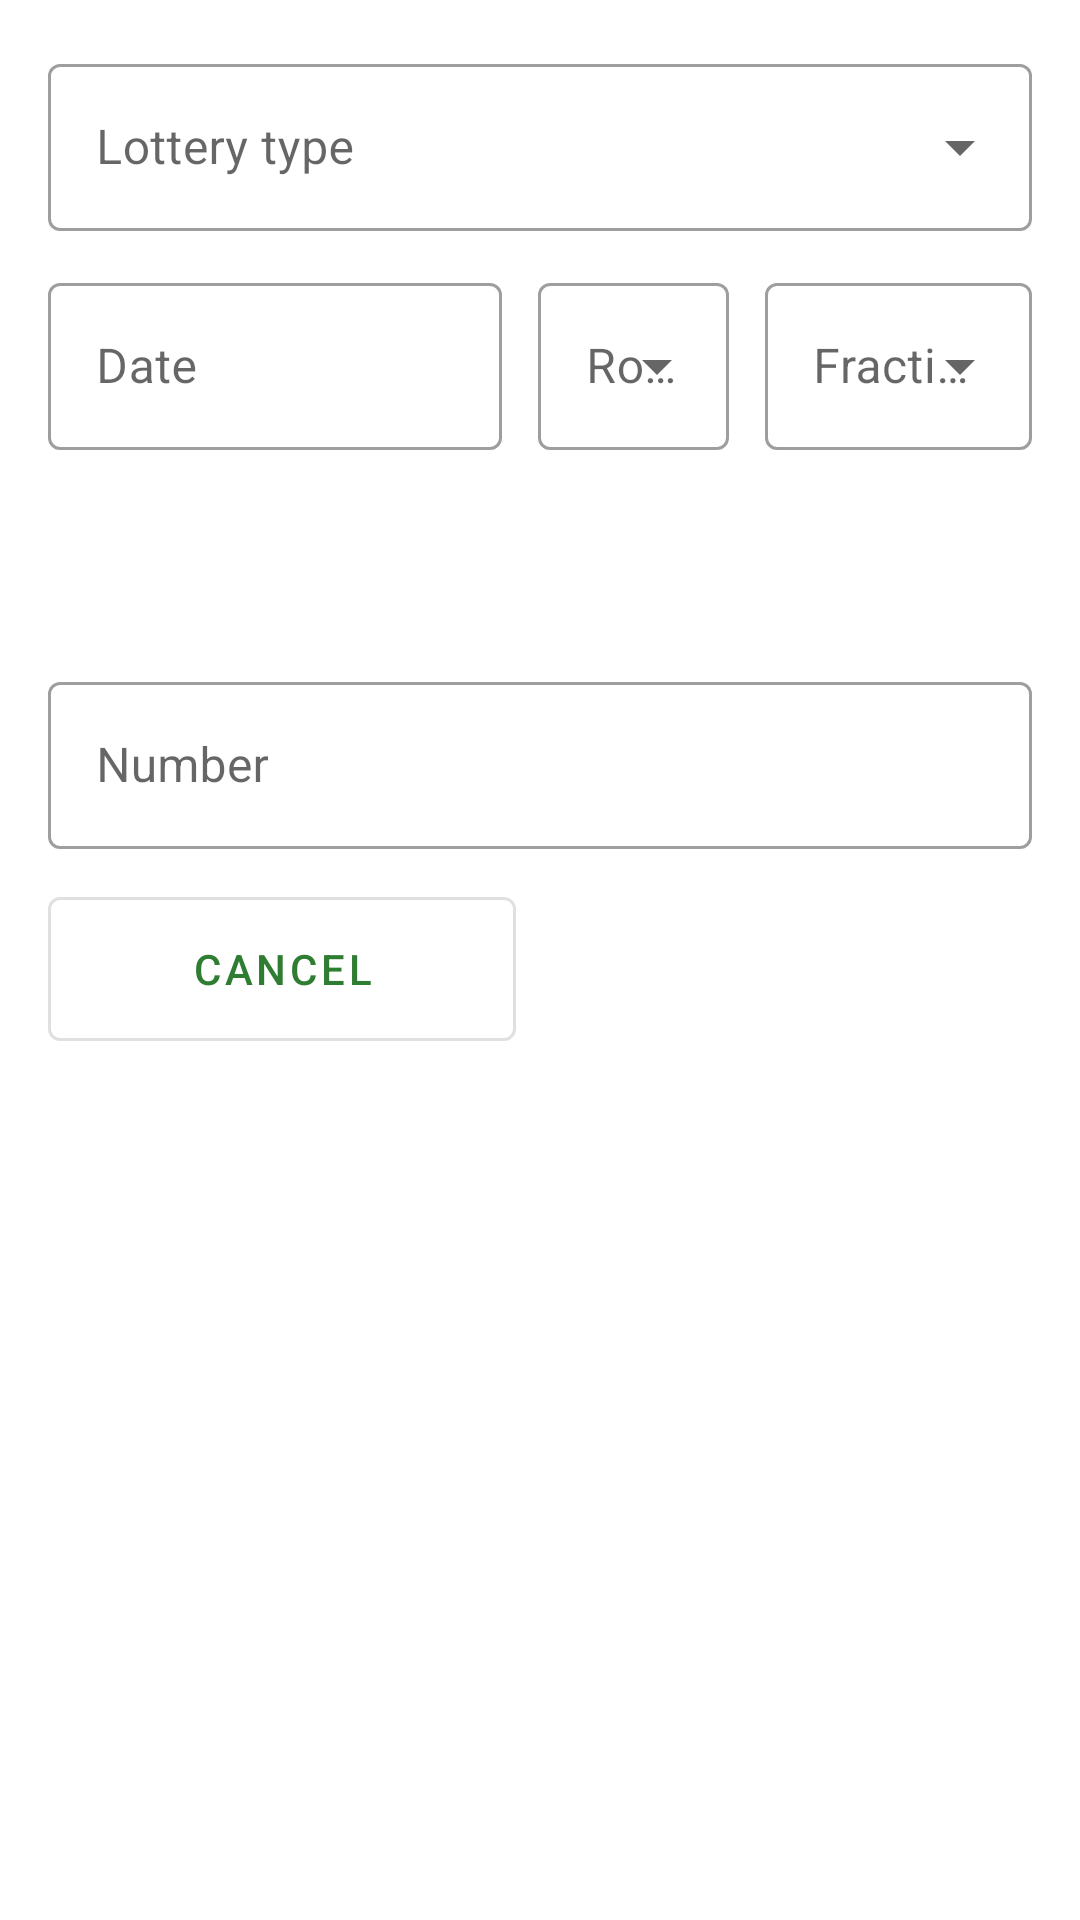

The Android layout XML behind this screen, and the referenced resources:
<!-- AndroidManifest.xml: application theme AppTheme -->
<!-- res/layout/bottom_sheet.xml -->
<androidx.constraintlayout.widget.ConstraintLayout
    android:layout_width="match_parent"
    android:layout_height="wrap_content"
    xmlns:app="http://schemas.android.com/apk/res-auto"
    android:padding="16dp"
    xmlns:android="http://schemas.android.com/apk/res/android">

    
    <View
        android:id="@+id/focus_stealer"
        android:layout_width="match_parent"
        android:layout_height="0px"
        app:layout_constraintTop_toTopOf="parent"
        android:focusable="true"
        android:focusableInTouchMode="true"/>

    <com.google.android.material.textfield.TextInputLayout
        android:id="@+id/layout_lottery_type"
        android:layout_width="match_parent"
        android:layout_height="wrap_content"
        app:layout_constraintTop_toTopOf="parent"
        style="@style/Widget.MaterialComponents.TextInputLayout.OutlinedBox.ExposedDropdownMenu"
        android:hint="@string/lottery_type"
        app:helperTextTextAppearance="@style/TextAppearance.AppCompat.Small"
        android:labelFor="@+id/text_lottery_type"
        android:clickable="false"
        android:focusable="false">

        <AutoCompleteTextView
            android:id="@+id/text_lottery_type"
            android:layout_width="match_parent"
            android:layout_height="wrap_content"
            android:inputType="none"
            android:cursorVisible="false"
            android:focusable="false"/>
    </com.google.android.material.textfield.TextInputLayout>

    <LinearLayout
        android:id="@+id/layout_ticket_properties"
        android:layout_width="match_parent"
        android:layout_height="wrap_content"
        app:layout_constraintTop_toBottomOf="@+id/layout_lottery_type"
        android:orientation="horizontal"
        android:baselineAligned="false">

        <com.google.android.material.textfield.TextInputLayout
            android:id="@+id/layout_date"
            android:layout_width="0dp"
            android:layout_height="wrap_content"
            android:layout_weight="6"
            android:hint="@string/date"
            android:layout_marginTop="12dp"
            style="@style/Widget.MaterialComponents.TextInputLayout.OutlinedBox">

            <com.google.android.material.textfield.TextInputEditText
                android:id="@+id/text_date"
                android:layout_width="match_parent"
                android:layout_height="wrap_content"
                android:cursorVisible="false"
                android:focusable="false"/>
        </com.google.android.material.textfield.TextInputLayout>

        <com.google.android.material.textfield.TextInputLayout
            android:id="@+id/layout_row_number"
            style="@style/Widget.MaterialComponents.TextInputLayout.OutlinedBox.ExposedDropdownMenu"
            android:layout_width="0dp"
            android:layout_height="wrap_content"
            android:layout_weight="3"
            android:hint="@string/row_number"
            android:layout_marginTop="12dp"
            android:labelFor="@id/text_row_number"
            android:paddingStart="12dp"
            app:helperTextTextAppearance="@style/TextAppearance.AppCompat.Small"
            app:layout_constraintTop_toTopOf="parent"
            android:clickable="false"
            android:focusable="false">

            <AutoCompleteTextView
                android:id="@+id/text_row_number"
                android:layout_width="match_parent"
                android:layout_height="wrap_content"
                android:inputType="none"
                android:cursorVisible="false"
                android:focusable="false"/>
        </com.google.android.material.textfield.TextInputLayout>

        <com.google.android.material.textfield.TextInputLayout
            android:id="@+id/layout_fraction"
            style="@style/Widget.MaterialComponents.TextInputLayout.OutlinedBox.ExposedDropdownMenu"
            android:layout_width="0dp"
            android:layout_height="wrap_content"
            android:layout_weight="4"
            android:hint="@string/fraction"
            android:layout_marginTop="12dp"
            android:labelFor="@id/text_row_number"
            android:paddingStart="12dp"
            app:helperTextTextAppearance="@style/TextAppearance.AppCompat.Small"
            app:layout_constraintTop_toTopOf="parent">

            <AutoCompleteTextView
                android:id="@+id/text_fraction"
                android:layout_width="match_parent"
                android:layout_height="wrap_content"
                android:cursorVisible="false"
                android:focusable="false"/>
        </com.google.android.material.textfield.TextInputLayout>

    </LinearLayout>

    <com.google.android.material.button.MaterialButtonToggleGroup
        android:id="@+id/method_selector"
        android:layout_width="match_parent"
        android:layout_height="wrap_content"
        app:layout_constraintTop_toBottomOf="@+id/layout_ticket_properties"
        app:singleSelection="true"
        android:layout_marginTop="12dp">

        <com.creadeep.kazanio.CustomMaterialButton
            android:id="@+id/button_method_manual"
            android:layout_width="0dp"
            android:layout_weight="1"
            android:layout_height="wrap_content"
            android:paddingTop="16dp"
            android:paddingBottom="16dp"
            android:paddingLeft="4dp"
            android:paddingRight="4dp"
            android:textSize="12sp"
            style="?attr/materialButtonOutlinedStyle"
            android:text="@string/button_text_manual"/>

        <com.creadeep.kazanio.CustomMaterialButton
            android:id="@+id/button_method_random"
            android:layout_width="0dp"
            android:layout_weight="1"
            android:layout_height="wrap_content"
            android:paddingTop="16dp"
            android:paddingBottom="16dp"
            android:paddingLeft="4dp"
            android:paddingRight="4dp"
            android:textSize="12sp"
            style="?attr/materialButtonOutlinedStyle"
            android:text="@string/button_text_random"/>

        <com.creadeep.kazanio.CustomMaterialButton
            android:id="@+id/button_method_most_freq"
            android:layout_width="0dp"
            android:layout_weight="1"
            android:layout_height="wrap_content"
            android:paddingTop="16dp"
            android:paddingBottom="16dp"
            android:paddingLeft="4dp"
            android:paddingRight="4dp"
            android:textSize="12sp"
            style="?attr/materialButtonOutlinedStyle"
            android:text="@string/button_text_most"/>

        <com.creadeep.kazanio.CustomMaterialButton
            android:id="@+id/button_method_least_freq"
            android:layout_width="0dp"
            android:layout_weight="1"
            android:layout_height="wrap_content"
            android:paddingTop="16dp"
            android:paddingBottom="16dp"
            android:paddingLeft="4dp"
            android:paddingRight="4dp"
            android:textSize="12sp"
            style="?attr/materialButtonOutlinedStyle"
            android:text="@string/button_text_least"/>
    </com.google.android.material.button.MaterialButtonToggleGroup>

    <androidx.constraintlayout.widget.ConstraintLayout
        android:id="@+id/layout_number"
        android:layout_width="match_parent"
        android:layout_height="wrap_content"
        app:layout_constraintTop_toBottomOf="@id/method_selector"
        android:layout_marginBottom="0dp">

        <com.google.android.material.tabs.TabLayout
            android:id="@+id/tab_layout_rows"
            android:layout_width="match_parent"
            android:layout_height="wrap_content"
            app:layout_constraintTop_toTopOf="parent"
            app:tabMode="auto"
            app:tabTextColor="@color/grey_font"
            app:tabSelectedTextColor="@color/colorPrimary">
        </com.google.android.material.tabs.TabLayout>

        <androidx.viewpager2.widget.ViewPager2
            android:id="@+id/view_pager_rows"
            android:layout_width="match_parent"
            android:layout_height="wrap_content"
            app:layout_constraintTop_toBottomOf="@id/tab_layout_rows">

        </androidx.viewpager2.widget.ViewPager2>
    </androidx.constraintlayout.widget.ConstraintLayout>

    <com.google.android.material.textfield.TextInputLayout
        android:id="@+id/layout_number_mp"
        android:layout_width="match_parent"
        android:layout_height="wrap_content"
        app:layout_constraintTop_toBottomOf="@id/layout_number"
        android:layout_marginTop="12dp"
        android:paddingBottom="16dp"
        android:hint="@string/number"
        style="@style/Widget.MaterialComponents.TextInputLayout.OutlinedBox">

        <com.google.android.material.textfield.TextInputEditText
            android:id="@+id/text_number_mp"
            android:layout_width="match_parent"
            android:layout_height="wrap_content"
            android:inputType="number"
            android:imeOptions="actionDone"/>
    </com.google.android.material.textfield.TextInputLayout>

    <androidx.constraintlayout.widget.ConstraintLayout
        android:layout_width="match_parent"
        android:layout_height="wrap_content"
        app:layout_constraintTop_toBottomOf="@id/layout_number_mp"
        style="?android:attr/borderlessButtonStyle"
        android:orientation="horizontal"
        android:background="@color/white">

        <Button
            android:id="@+id/button_cancel"
            android:layout_width="0dp"
            android:layout_height="wrap_content"
            app:layout_constraintTop_toTopOf="parent"
            app:layout_constraintLeft_toLeftOf="parent"
            app:layout_constraintRight_toLeftOf="@+id/button_add"
            style="@style/Widget.MaterialComponents.Button.OutlinedButton"
            android:layout_marginEnd="8dp"
            android:insetTop="0dp"
            android:insetBottom="0dp"
            android:text="@string/dialog_cancel" />

        <Button
            android:id="@+id/button_add"
            android:layout_width="0dp"
            android:layout_height="wrap_content"
            app:layout_constraintTop_toTopOf="parent"
            app:layout_constraintRight_toRightOf="parent"
            app:layout_constraintLeft_toRightOf="@+id/button_cancel"
            style="?android:attr/borderlessButtonStyle"
            android:layout_marginStart="8dp"
            android:insetTop="0dp"
            android:insetBottom="0dp"
            android:text="@string/dialog_add"/>
    </androidx.constraintlayout.widget.ConstraintLayout>

</androidx.constraintlayout.widget.ConstraintLayout>
<!-- resources referenced by this layout -->
<resources>
  <color name="colorPrimary">#2e7d32</color>
  <color name="grey_font">#ff9e9e9e</color>
  <color name="white">#FFFFFF</color>
  <string name="button_text_least">Least freq.</string>
  <string name="button_text_manual">Manual</string>
  <string name="button_text_most">Most freq.</string>
  <string name="button_text_random">Random</string>
  <string name="date">Date</string>
  <string name="dialog_add">Add</string>
  <string name="dialog_cancel">Cancel</string>
  <string name="fraction">Fraction</string>
  <string name="lottery_type">Lottery type</string>
  <string name="number">Number</string>
  <string name="row_number">Row number</string>
  <style name="AppTheme" parent="Theme.MaterialComponents.Light.DarkActionBar">
          
          <item name="colorPrimary">@color/colorPrimary</item>
          <item name="colorSecondary">@color/colorSecondary</item>
          <item name="colorAccent">@color/colorAccent</item>
          <item name="drawerArrowStyle">@style/DrawerArrowStyle</item>
          <item name="android:statusBarColor">@color/colorPrimaryDark</item>
      </style>
  <color name="colorSecondary">#005005</color>
  <color name="colorAccent">#217b21</color>
  <style name="DrawerArrowStyle" parent="Widget.AppCompat.DrawerArrowToggle">
          <item name="spinBars">true</item>
          <item name="color">@android:color/white</item>
      </style>
  <color name="colorPrimaryDark">#005005</color>
</resources>
